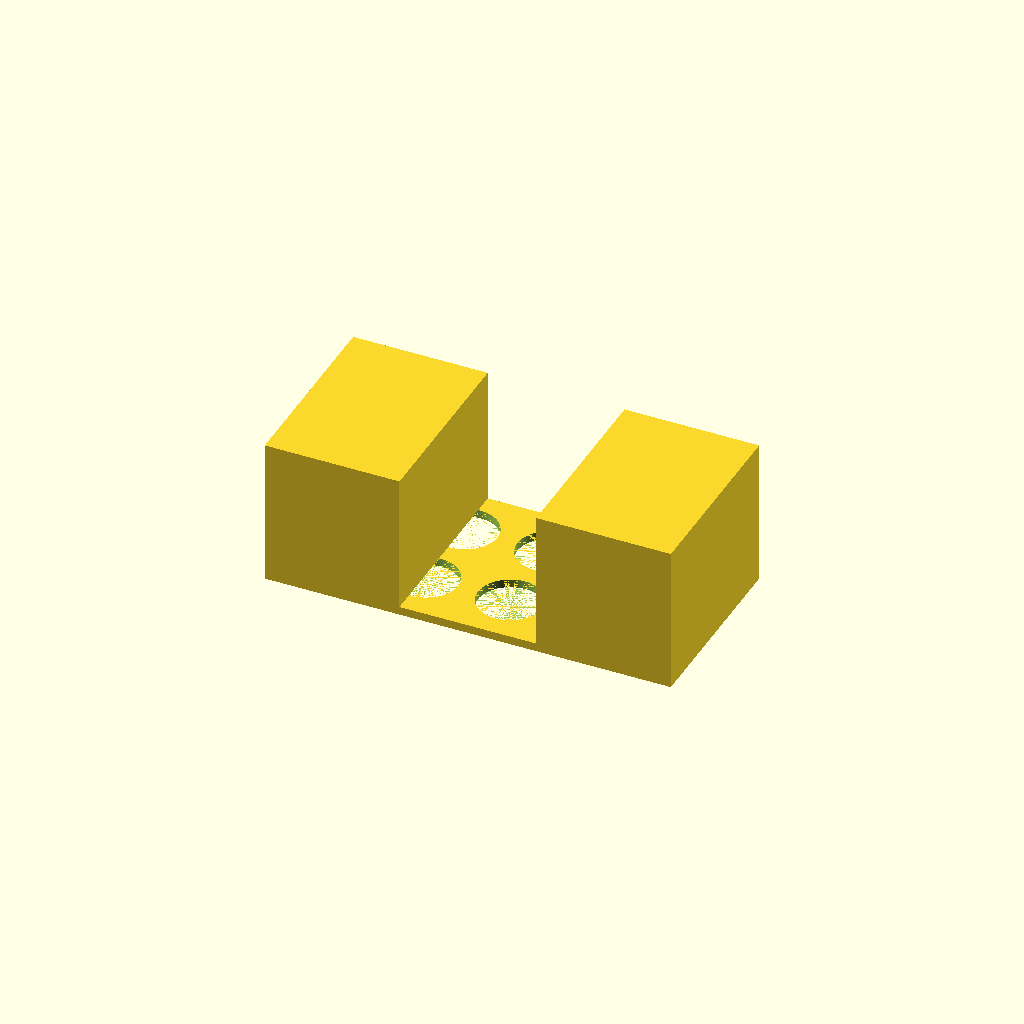
Cell 1: rendered with the file's own defaults.
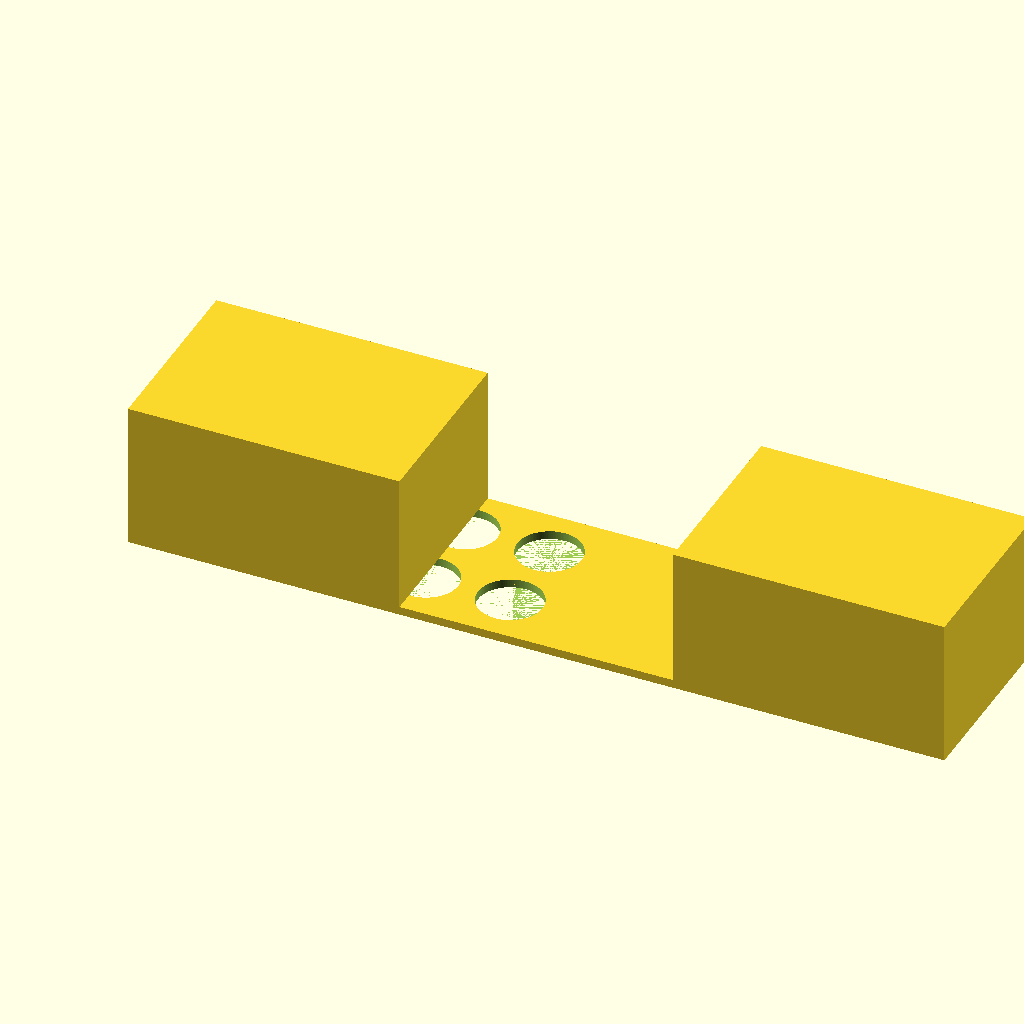
Cell 2 — plate_x set to 260, the other parameters unchanged.
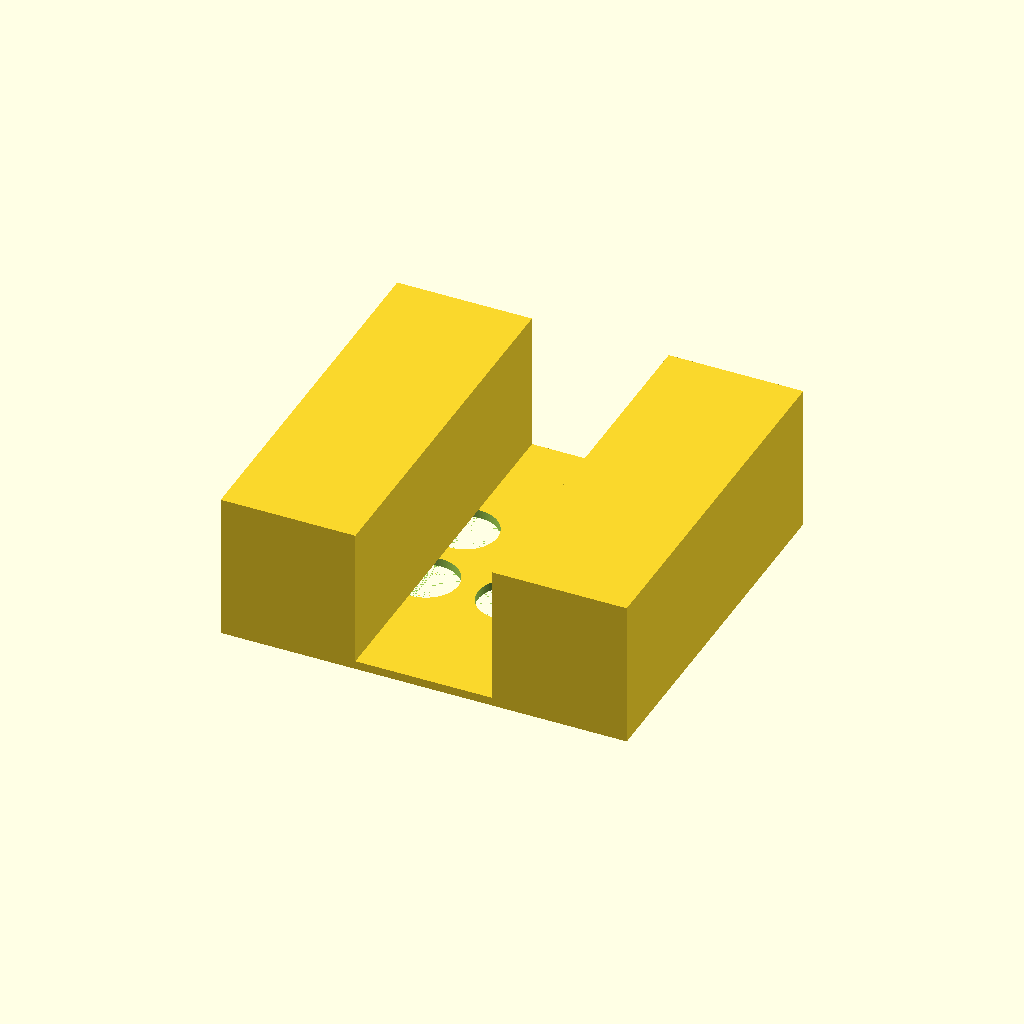
Cell 3 — plate_y set to 180, the other parameters unchanged.
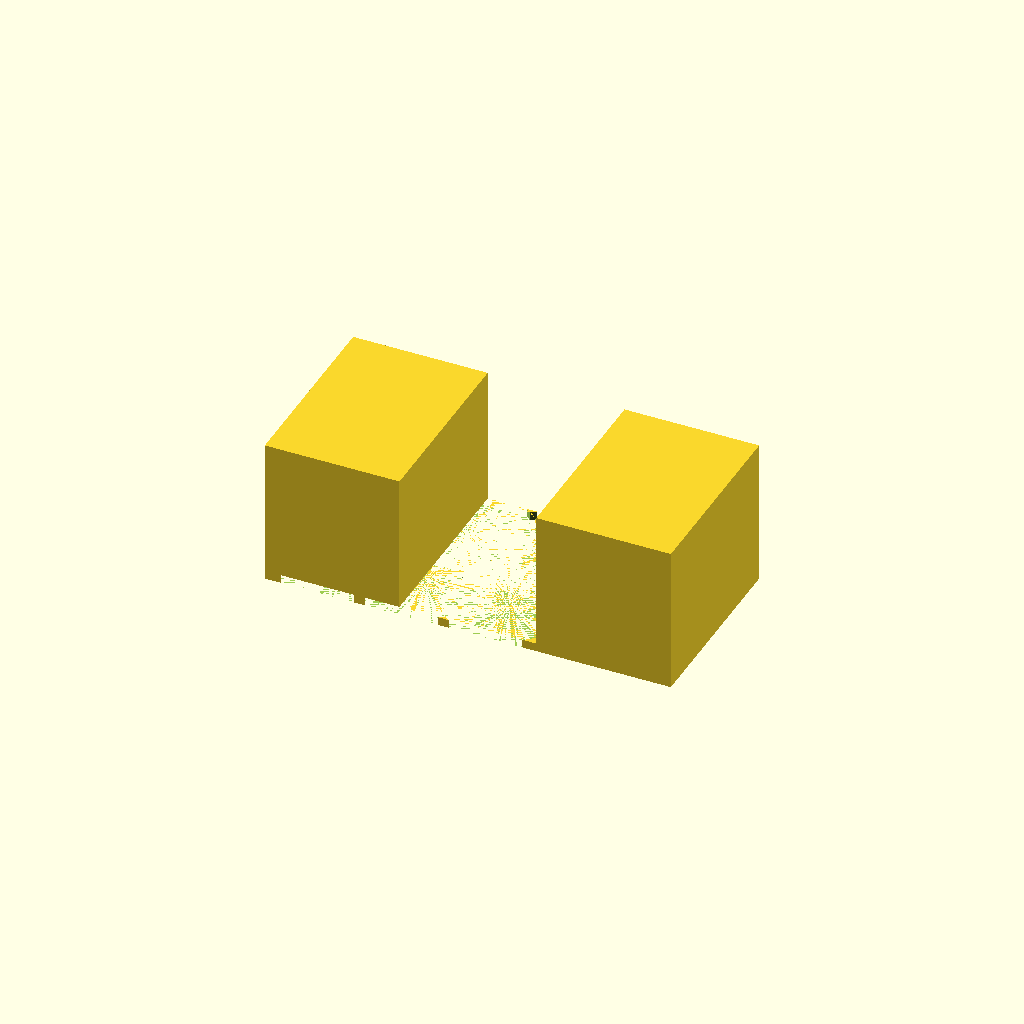
Cell 4: the same model with hole_d = 61.
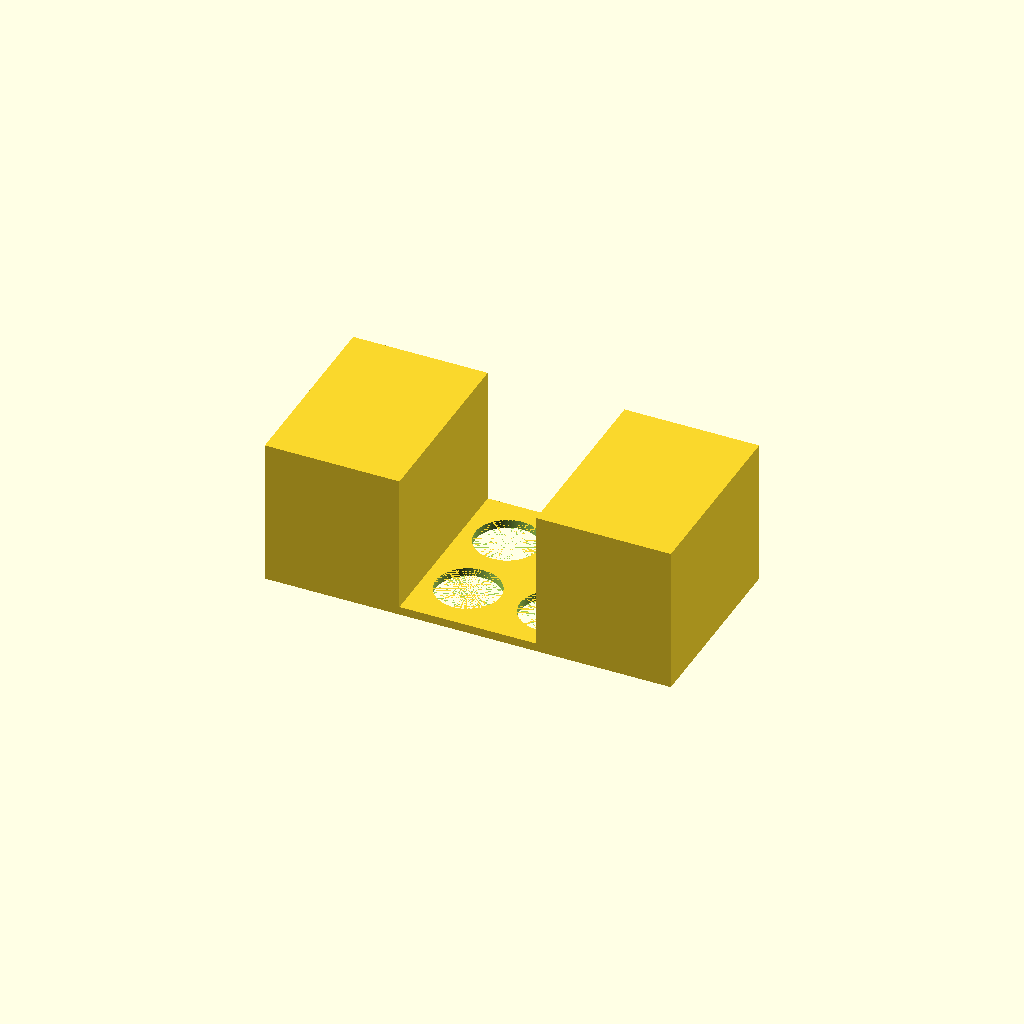
Cell 5 — hole_nx set to 6, the other parameters unchanged.
One fixed orthographic camera (rotation 55°, 0°, 25°; colour scheme Cornfield) for every cell.
The OpenSCAD source (bench/results/gpu-v5s1-g0/code/scadcoder-v5s1/conical_rack_50ml_s3_a0.scad):
// Rack for six 50 mL conical (Falcon-type) tubes
// Print upside down, flip over after printing.

// ---- Plate ----
plate_x      = 130;   // plate length along X
plate_y      = 90;    // plate width along Y
plate_t      = 4;     // plate thickness (z = 0 to 4)

// ---- Holes ----
hole_d       = 30.5;  // through-hole diameter
hole_nx      = 3;     // holes along X
hole_ny      = 2;     // holes along Y
hole_pitch   = 40;    // centre-to-centre spacing both directions
hole_overlap = 0.01;  // cutter extends past top/bottom faces

// ---- Walls ----
wall_h       = 70;    // wall top height (z = 0 to 70)

// ---- Resolution ----
$fn = 128;

difference() {
    union() {
        // Base plate
        translate([-plate_x/2, -plate_y/2, 0])
            cube([plate_x, plate_y, plate_t]);

        // Two solid walls along long edges, flush, rising to z = 70
        for (s = [-1, 1])
            translate([s > 0 ? plate_x/2 - 1 : -plate_x/2, -plate_y/2, 0])
                cube([1 + plate_x/2 - s > 0 ? plate_x/2 - 1 : 1, plate_y, wall_h]);
    }

    // Through-holes, centred on plate
    for (i = [0 : hole_nx - 1])
        for (j = [0 : hole_ny - 1])
            translate([(i - (hole_nx - 1)/2) * hole_pitch,
                       (j - (hole_ny - 1)/2) * hole_pitch,
                       -hole_overlap])
                cylinder(d = hole_d, h = plate_t + 2 * hole_overlap);
}
Parameter table extracted from the source (name, type, default, range or options):
plate_x: number, default 130
plate_y: number, default 90
plate_t: number, default 4
hole_d: number, default 30.5
hole_nx: number, default 3
hole_ny: number, default 2
hole_pitch: number, default 40
hole_overlap: number, default 0.01
wall_h: number, default 70
